7-way image classification set "dataset" from GitHub (eWingEye/CNN_Aspergillus); label vocabulary: Aspergillus flavus strain AI2, Aspergillus clavatus strain AI1, Aspergillus flavus strain AI1, Aspergillus fumigatus strain A293, Aspergillus nidulans strain TN02A7, Aspergillus niger strain AI1, Aspergillus terreus strain AI1.

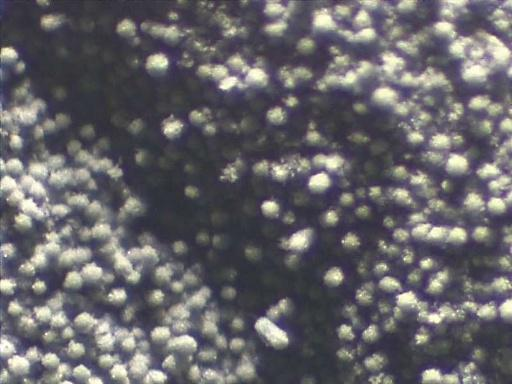
Label: Aspergillus fumigatus strain A293

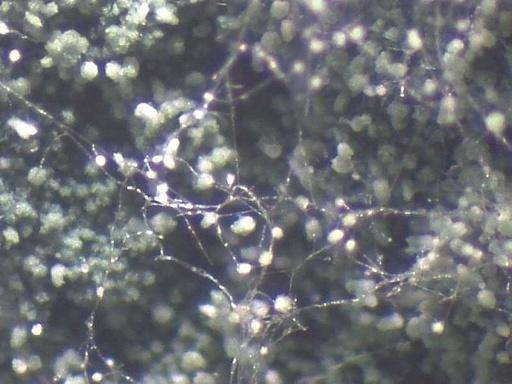
Label: Aspergillus nidulans strain TN02A7

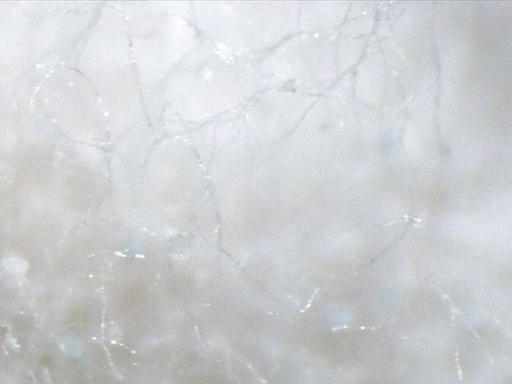
Label: Aspergillus clavatus strain AI1

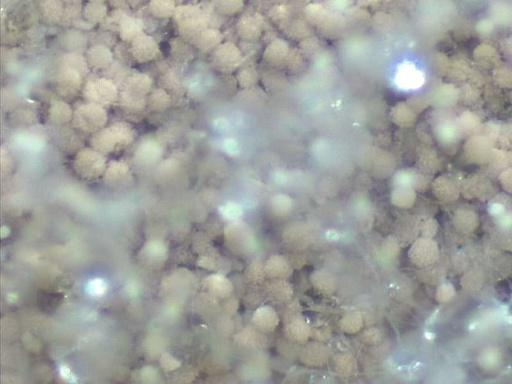
Label: Aspergillus terreus strain AI1

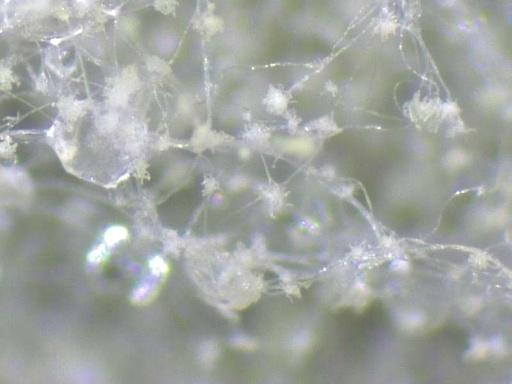
Label: Aspergillus flavus strain AI2

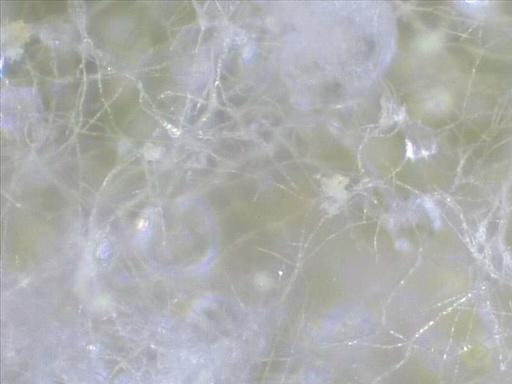
Label: Aspergillus flavus strain AI1
